Dataset: public (GitHub, idrunkgd/DASOERP). Classes: AVEVA report, AVEVA System Platform 2023, CSV validation, GAMP5, HighByte, HiveMQ, industrial protocols, ISA standards, networking, OpenShift, PLC programming, Siemens hardware, SQL Server, SSRS, TIA Portal, WinCC SCADA.

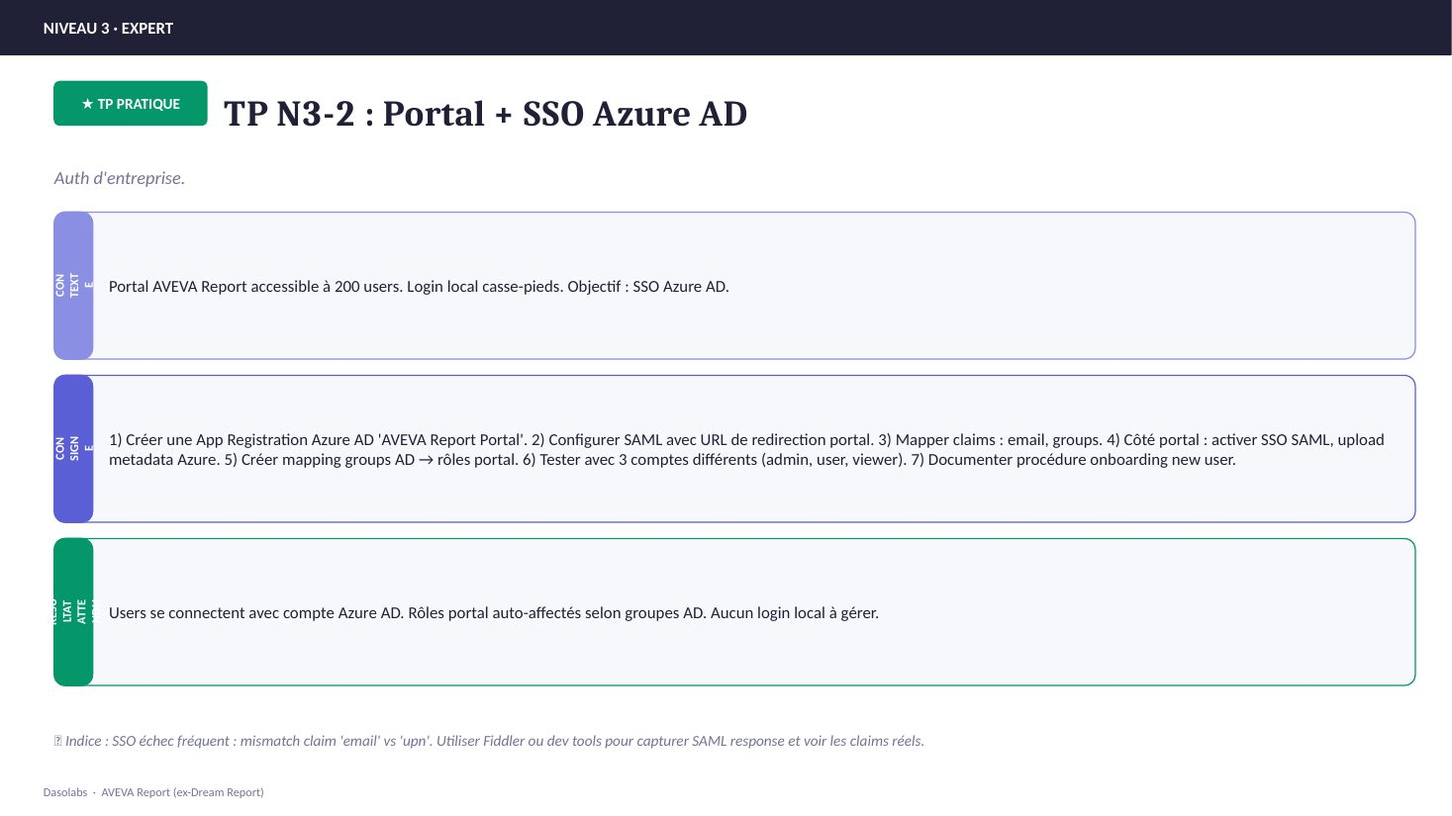
Label: AVEVA report

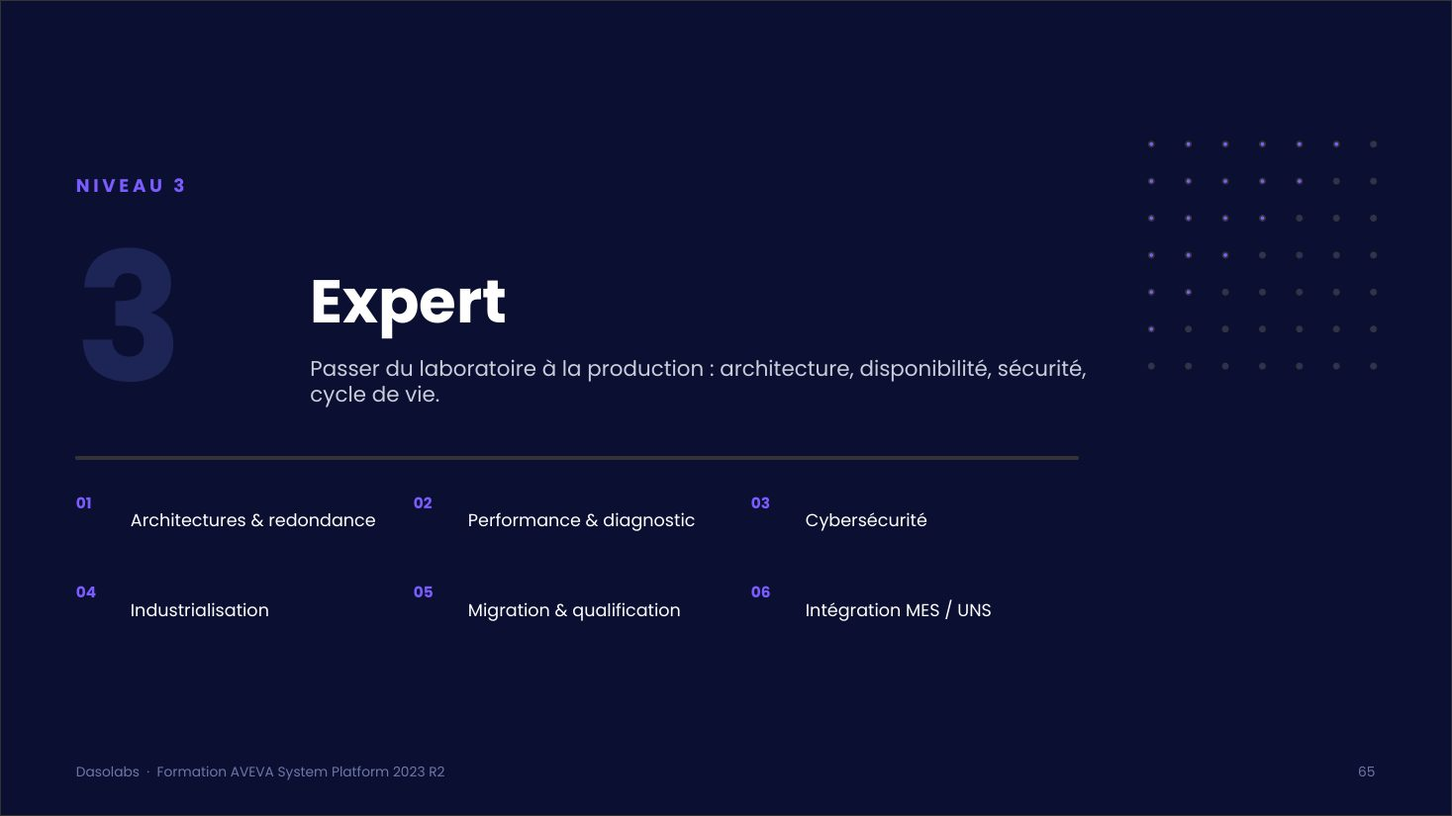
Label: AVEVA System Platform 2023

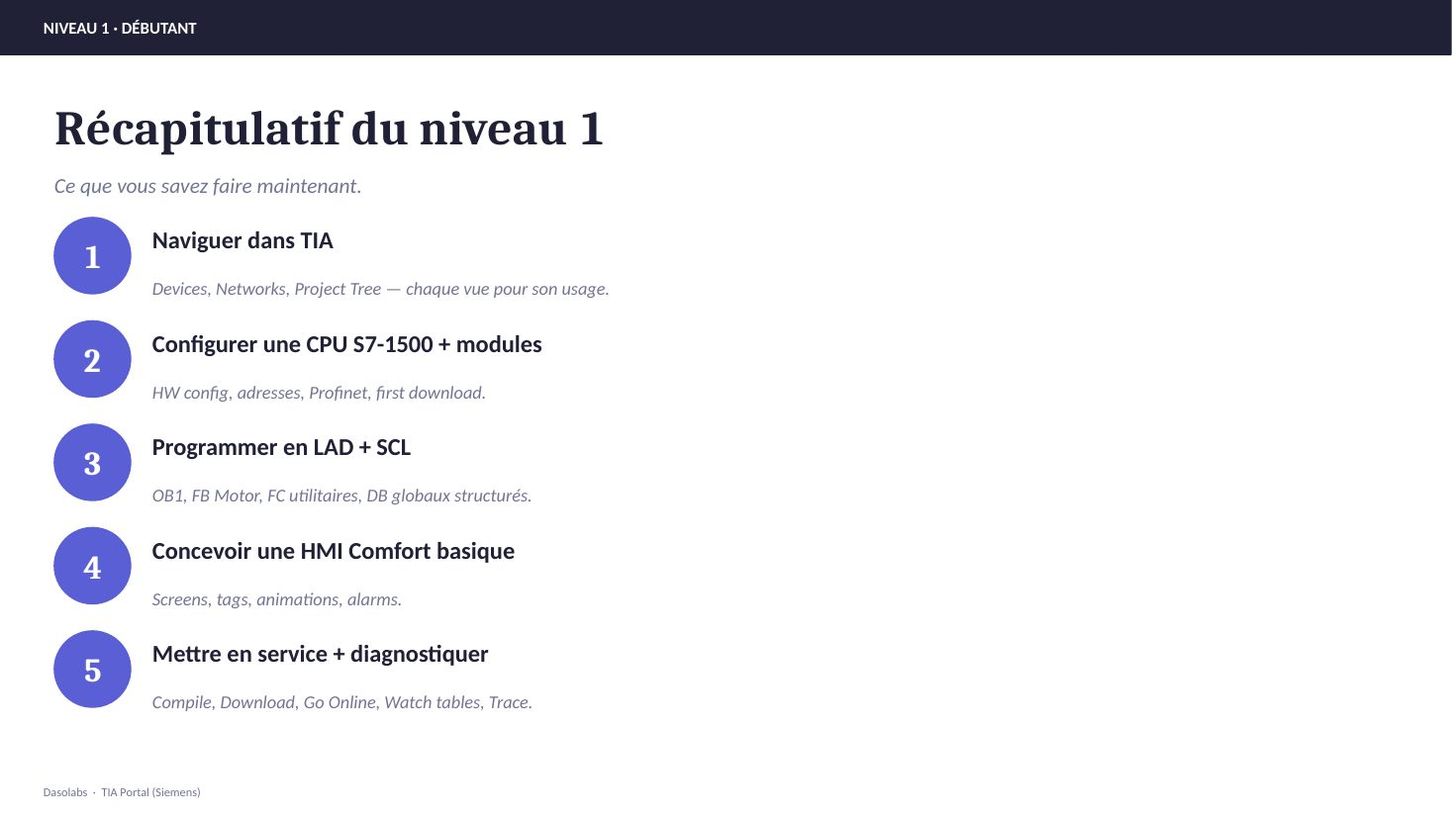
Label: TIA Portal

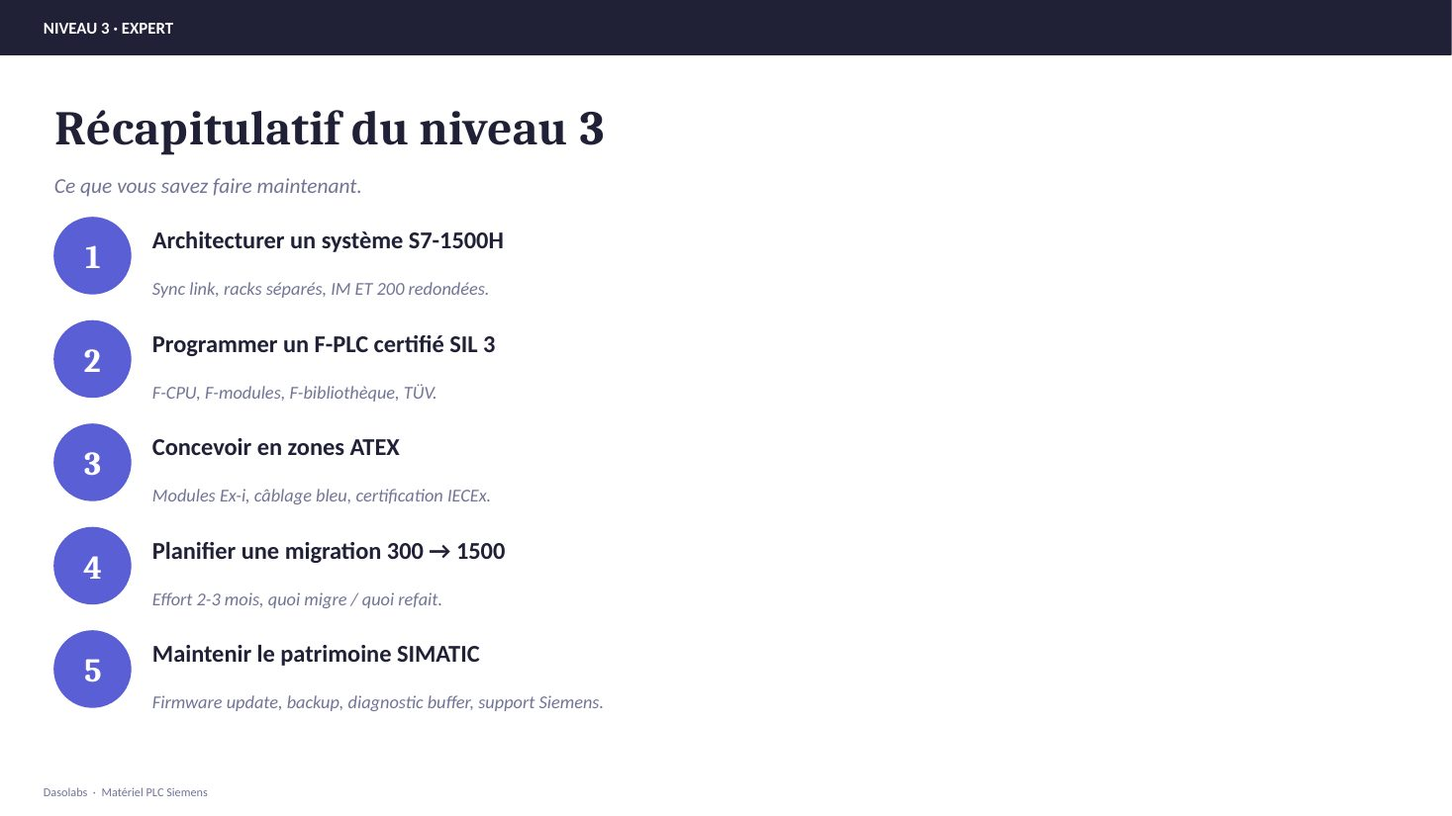
Label: Siemens hardware

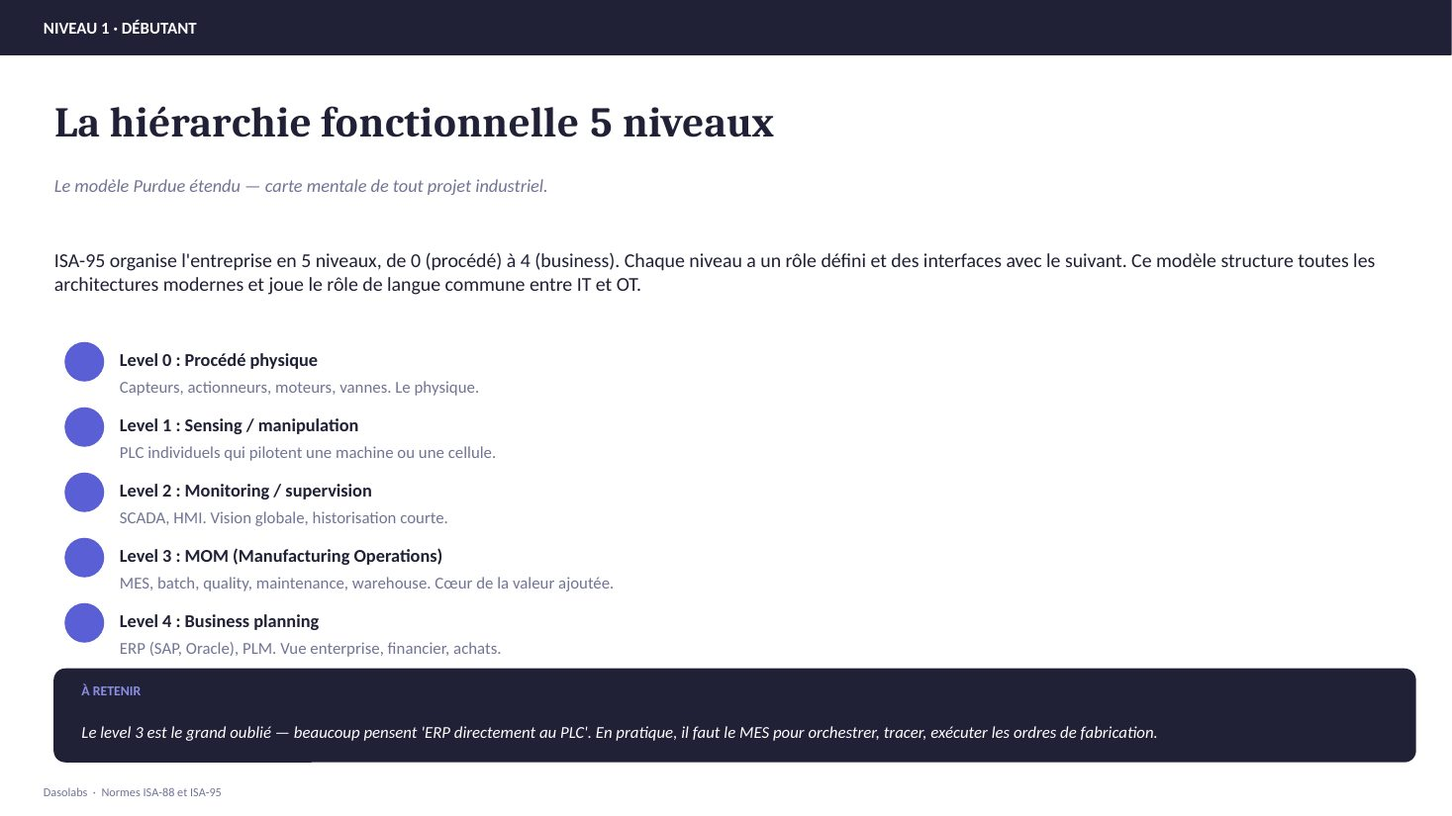
Label: ISA standards

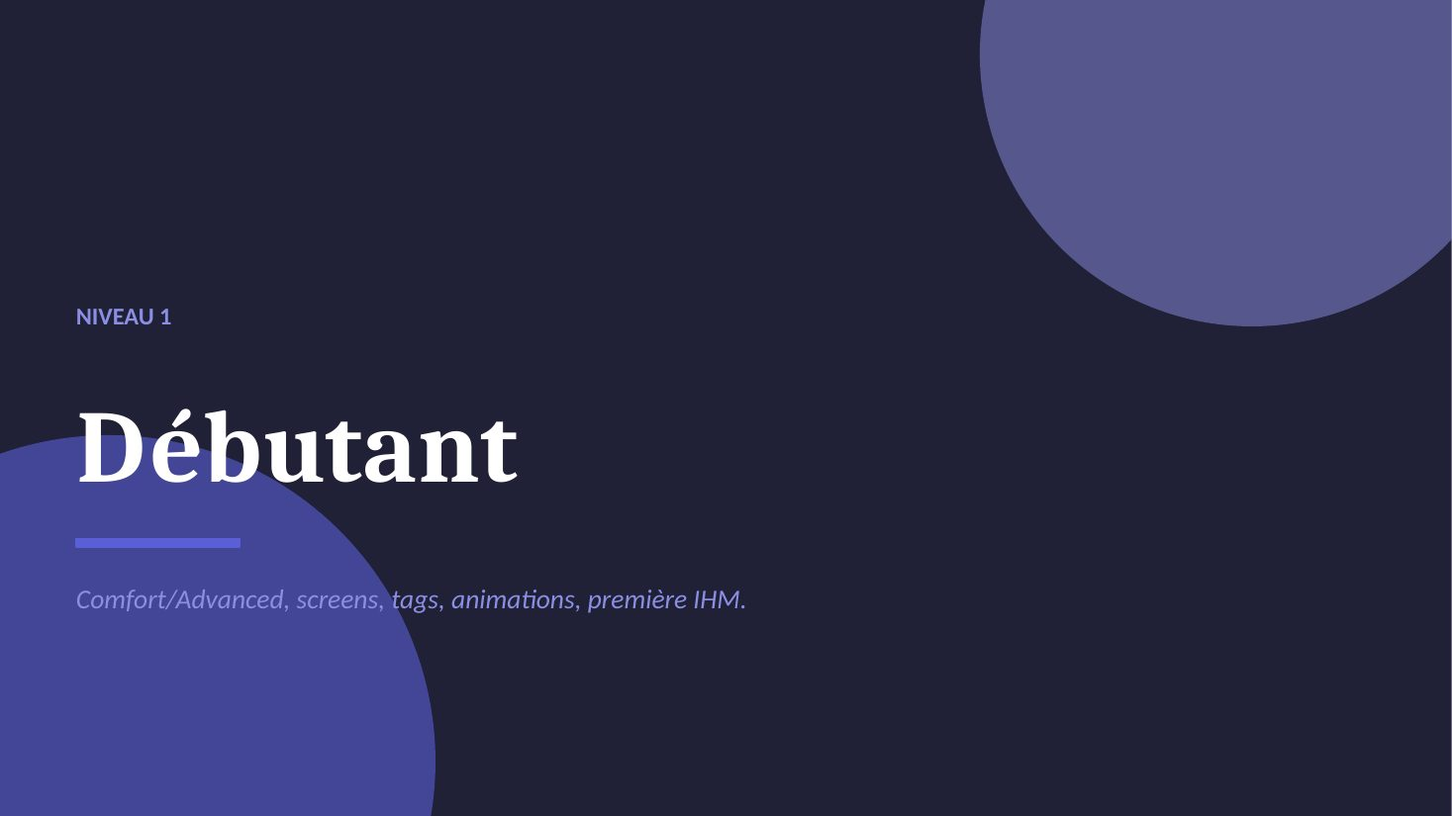
Label: WinCC SCADA
